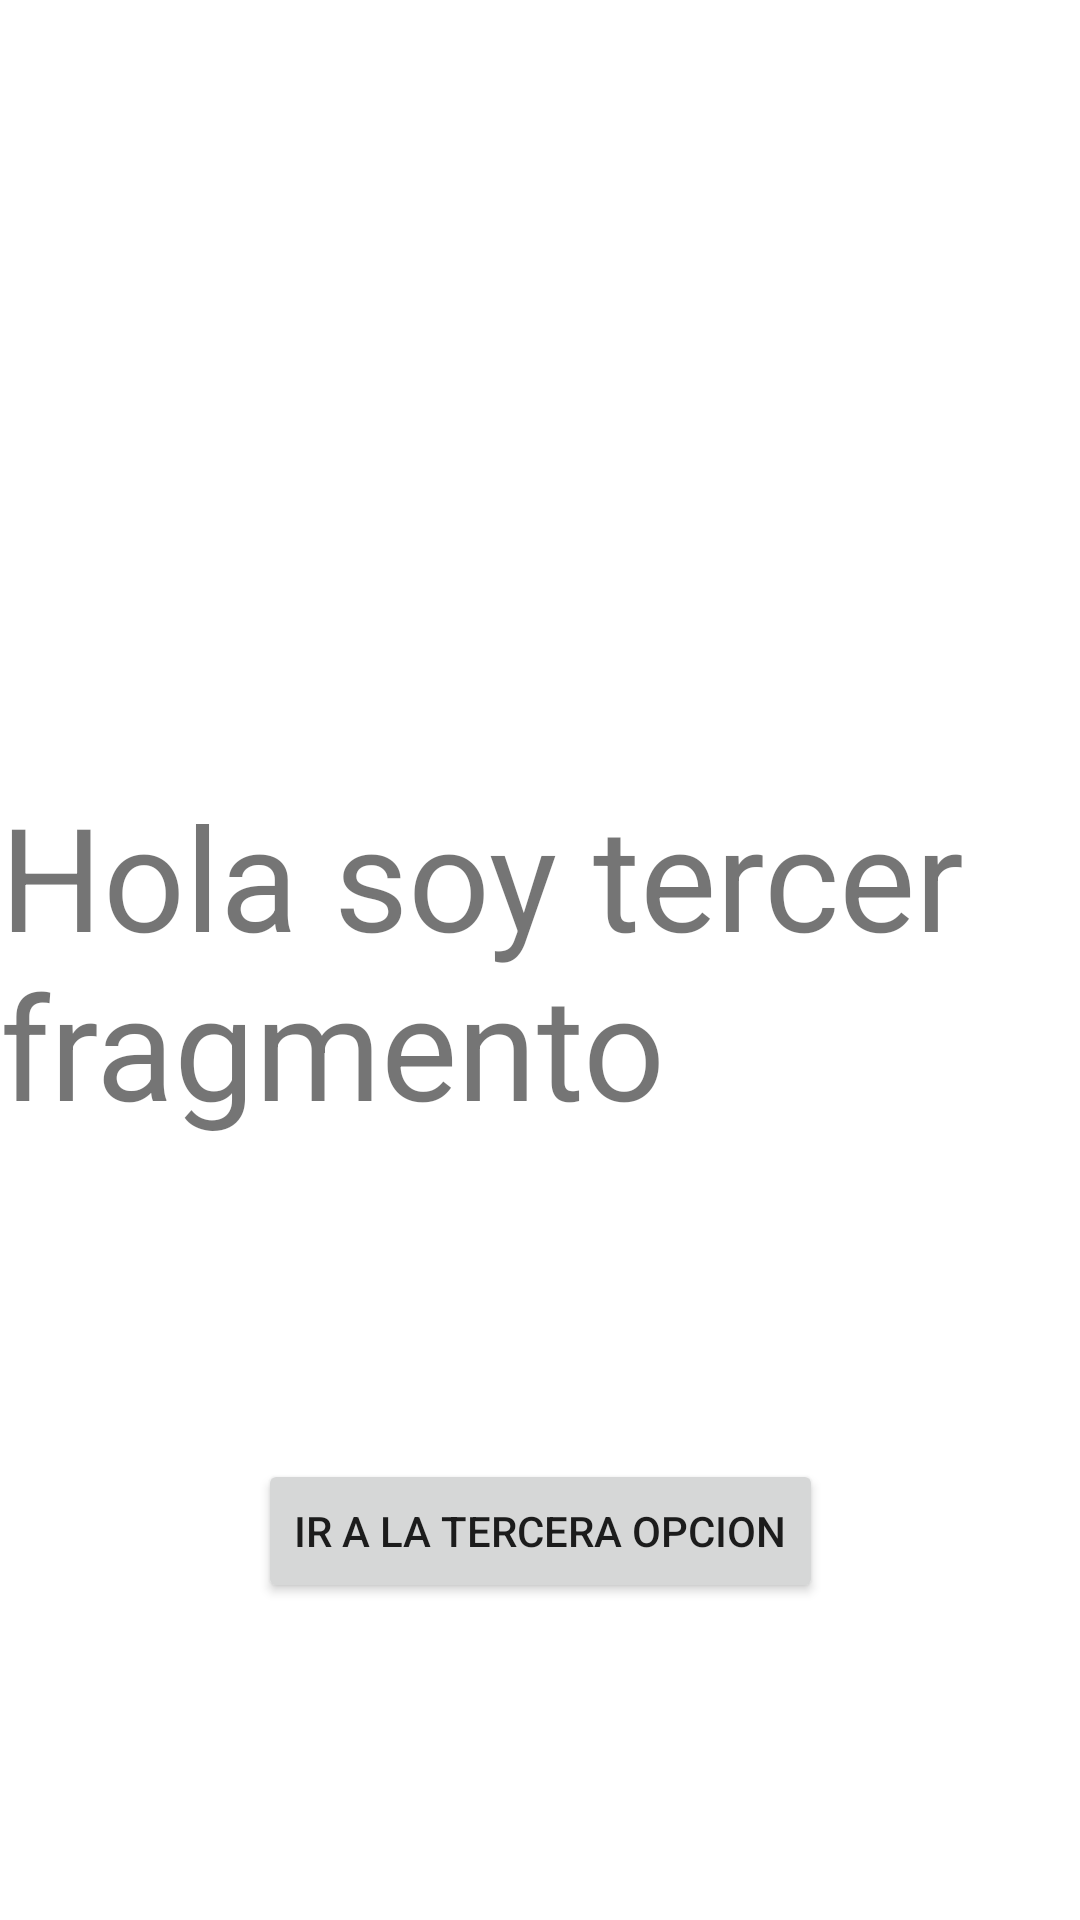

Here is an Android app screen rendered from its layout file. Give the layout XML and the strings, colors and styles it references.
<!-- AndroidManifest.xml: application theme Theme.EjemploNavegacion -->
<!-- res/layout/fragment_tercer_fragmento.xml -->
<?xml version="1.0" encoding="utf-8"?>
<androidx.constraintlayout.widget.ConstraintLayout xmlns:android="http://schemas.android.com/apk/res/android"
    xmlns:app="http://schemas.android.com/apk/res-auto"
    xmlns:tools="http://schemas.android.com/tools"
    android:id="@+id/frameLayout2"
    android:layout_width="match_parent"
    android:layout_height="match_parent"
    tools:context=".tercerFragmento">

    
    <TextView
        android:id="@+id/textView"
        android:layout_width="wrap_content"
        android:layout_height="wrap_content"
        android:text="@string/textoTercerFragmento"
        android:textSize="48sp"
        app:layout_constraintBottom_toBottomOf="parent"
        app:layout_constraintEnd_toEndOf="parent"
        app:layout_constraintStart_toStartOf="parent"
        app:layout_constraintTop_toTopOf="parent" />

    <Button
        android:id="@+id/buttonTercero"
        android:layout_width="wrap_content"
        android:layout_height="wrap_content"
        android:text="@string/tercerBoton"
        app:layout_constraintBottom_toBottomOf="parent"
        app:layout_constraintEnd_toEndOf="parent"
        app:layout_constraintStart_toStartOf="parent"
        app:layout_constraintTop_toBottomOf="@+id/textView" />

</androidx.constraintlayout.widget.ConstraintLayout>
<!-- resources referenced by this layout -->
<resources>
  <string name="tercerBoton">Ir a la tercera opcion</string>
  <string name="textoTercerFragmento">Hola soy tercer fragmento</string>
  <style name="Theme.EjemploNavegacion" parent="Theme.MaterialComponents.DayNight.DarkActionBar">
          
          <item name="colorPrimary">@color/purple_500</item>
          <item name="colorPrimaryVariant">@color/purple_700</item>
          <item name="colorOnPrimary">@color/white</item>
          
          <item name="colorSecondary">@color/teal_200</item>
          <item name="colorSecondaryVariant">@color/teal_700</item>
          <item name="colorOnSecondary">@color/black</item>
          
          <item name="android:statusBarColor" tools:targetApi="l">?attr/colorPrimaryVariant</item>
          
      </style>
  <!-- not gathered from this repository: default colours our renderer supplied (Android Studio template values) -->
  <color name="purple_500">#FF6200EE</color>
  <color name="purple_700">#FF3700B3</color>
  <color name="teal_200">#FF03DAC5</color>
  <color name="teal_700">#FF018786</color>
  <color name="black">#FF000000</color>
  <color name="white">#FFFFFFFF</color>
</resources>
